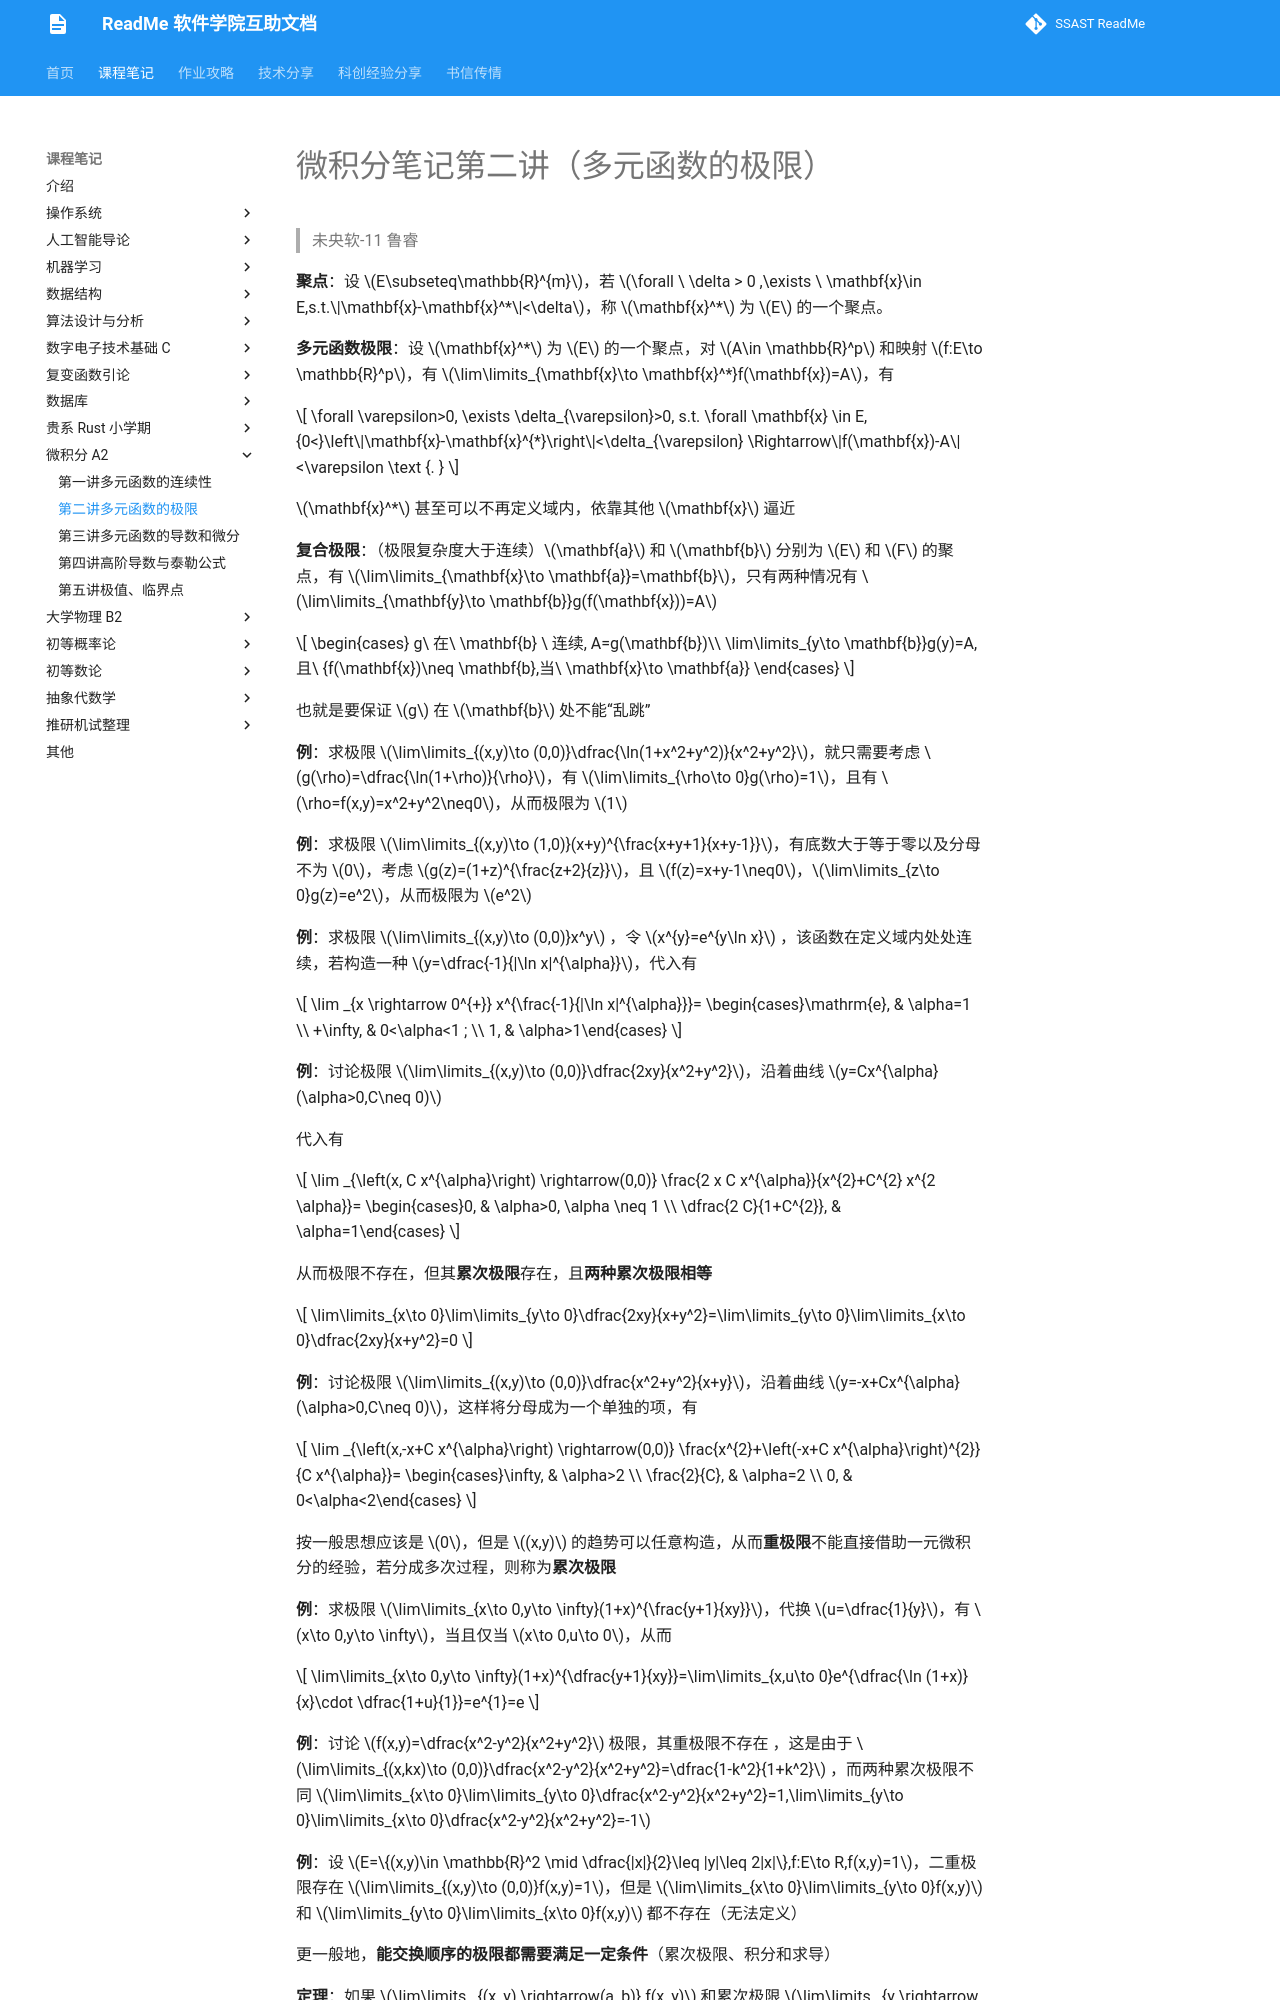

repository: ssast-readme/ssast-readme.github.io · page: note/calculus/A2L2/index.html · generator: mkdocs

# 微积分笔记第二讲（多元函数的极限）
> 未央软-11  鲁睿


**聚点**：设 $E\subseteq\mathbb{R}^{m}$，若 $\forall \ \delta > 0 ,\exists \ \mathbf{x}\in E,s.t.\|\mathbf{x}-\mathbf{x}^*\|<\delta$，称 $\mathbf{x}^*$ 为 $E$ 的一个聚点。

**多元函数极限**：设 $\mathbf{x}^*$ 为 $E$ 的一个聚点，对 $A\in \mathbb{R}^p$ 和映射 $f:E\to \mathbb{R}^p$，有 $\lim\limits_{\mathbf{x}\to \mathbf{x}^*}f(\mathbf{x})=A$，有

$$
\forall \varepsilon>0, \exists \delta_{\varepsilon}>0, s.t. \forall \mathbf{x} \in E, {0<}\left\|\mathbf{x}-\mathbf{x}^{*}\right\|<\delta_{\varepsilon} \Rightarrow\|f(\mathbf{x})-A\|<\varepsilon \text {. }
$$

$\mathbf{x}^*$ 甚至可以不再定义域内，依靠其他 $\mathbf{x}$ 逼近

**复合极限**：（极限复杂度大于连续）$\mathbf{a}$ 和 $\mathbf{b}$ 分别为 $E$ 和 $F$ 的聚点，有 $\lim\limits_{\mathbf{x}\to \mathbf{a}}=\mathbf{b}$，只有两种情况有 $\lim\limits_{\mathbf{y}\to \mathbf{b}}g(f(\mathbf{x}))=A$

$$
\begin{cases}
g\ 在\ \mathbf{b} \ 连续, A=g(\mathbf{b})\\
\lim\limits_{y\to \mathbf{b}}g(y)=A,且\ {f(\mathbf{x})\neq \mathbf{b},当\ \mathbf{x}\to \mathbf{a}}
\end{cases}
$$

也就是要保证 $g$ 在 $\mathbf{b}$ 处不能“乱跳”

**例**：求极限 $\lim\limits_{(x,y)\to (0,0)}\dfrac{\ln(1+x^2+y^2)}{x^2+y^2}$，就只需要考虑 $g(\rho)=\dfrac{\ln(1+\rho)}{\rho}$，有 $\lim\limits_{\rho\to 0}g(\rho)=1$，且有 $\rho=f(x,y)=x^2+y^2\neq0$，从而极限为 $1$

**例**：求极限 $\lim\limits_{(x,y)\to (1,0)}(x+y)^{\frac{x+y+1}{x+y-1}}$，有底数大于等于零以及分母不为 $0$，考虑 $g(z)=(1+z)^{\frac{z+2}{z}}$，且 $f(z)=x+y-1\neq0$，$\lim\limits_{z\to 0}g(z)=e^2$，从而极限为 $e^2$

**例**：求极限 $\lim\limits_{(x,y)\to (0,0)}x^y$ ，令 $x^{y}=e^{y\ln x}$ ，该函数在定义域内处处连续，若构造一种 $y=\dfrac{-1}{|\ln x|^{\alpha}}$，代入有

$$
\lim _{x \rightarrow 0^{+}} x^{\frac{-1}{|\ln x|^{\alpha}}}= \begin{cases}\mathrm{e}, & \alpha=1 \\ +\infty, & 0<\alpha<1 ; \\ 1, & \alpha>1\end{cases}
$$

**例**：讨论极限 $\lim\limits_{(x,y)\to (0,0)}\dfrac{2xy}{x^2+y^2}$，沿着曲线 $y=Cx^{\alpha}(\alpha>0,C\neq 0)$

代入有

$$
\lim _{\left(x, C x^{\alpha}\right) \rightarrow(0,0)} \frac{2 x C x^{\alpha}}{x^{2}+C^{2} x^{2 \alpha}}= \begin{cases}0, & \alpha>0, \alpha \neq 1 \\ \dfrac{2 C}{1+C^{2}}, & \alpha=1\end{cases}
$$

从而极限不存在，但其**累次极限**存在，且**两种累次极限相等**

$$
\lim\limits_{x\to 0}\lim\limits_{y\to 0}\dfrac{2xy}{x+y^2}=\lim\limits_{y\to 0}\lim\limits_{x\to 0}\dfrac{2xy}{x+y^2}=0
$$

**例**：讨论极限 $\lim\limits_{(x,y)\to (0,0)}\dfrac{x^2+y^2}{x+y}$，沿着曲线 $y=-x+Cx^{\alpha}(\alpha>0,C\neq 0)$，这样将分母成为一个单独的项，有

$$
\lim _{\left(x,-x+C x^{\alpha}\right) \rightarrow(0,0)} \frac{x^{2}+\left(-x+C x^{\alpha}\right)^{2}}{C x^{\alpha}}= \begin{cases}\infty, & \alpha>2 \\ \frac{2}{C}, & \alpha=2 \\ 0, & 0<\alpha<2\end{cases}
$$

按一般思想应该是 $0$，但是 $(x,y)$ 的趋势可以任意构造，从而**重极限**不能直接借助一元微积分的经验，若分成多次过程，则称为**累次极限**

**例**：求极限 $\lim\limits_{x\to 0,y\to \infty}(1+x)^{\frac{y+1}{xy}}$，代换 $u=\dfrac{1}{y}$，有 $x\to 0,y\to \infty$，当且仅当 $x\to 0,u\to 0$，从而

$$
\lim\limits_{x\to 0,y\to \infty}(1+x)^{\dfrac{y+1}{xy}}=\lim\limits_{x,u\to 0}e^{\dfrac{\ln (1+x)}{x}\cdot \dfrac{1+u}{1}}=e^{1}=e
$$

**例**：讨论 $f(x,y)=\dfrac{x^2-y^2}{x^2+y^2}$ 极限，其重极限不存在 ，这是由于 $\lim\limits_{(x,kx)\to (0,0)}\dfrac{x^2-y^2}{x^2+y^2}=\dfrac{1-k^2}{1+k^2}$ ，而两种累次极限不同 $\lim\limits_{x\to 0}\lim\limits_{y\to 0}\dfrac{x^2-y^2}{x^2+y^2}=1,\lim\limits_{y\to 0}\lim\limits_{x\to 0}\dfrac{x^2-y^2}{x^2+y^2}=-1$
